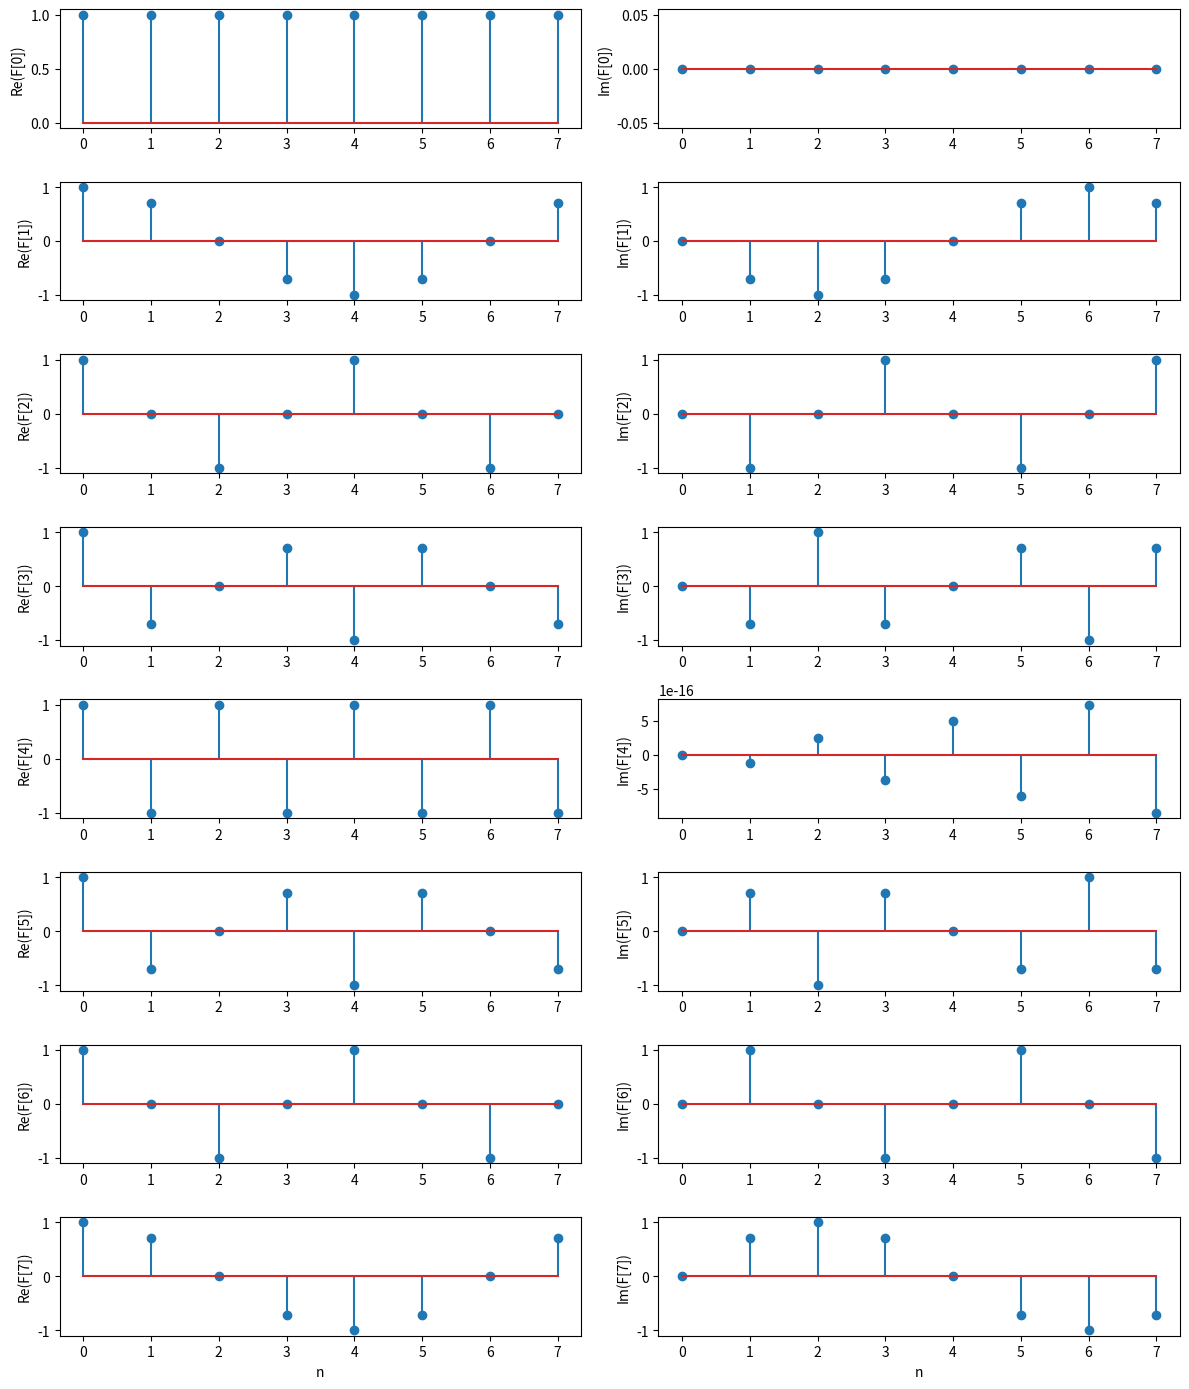

Reproduce this figure in Python. (Note: this script raises an exception after producing the figure.)
import math
import numpy as np
import matplotlib.pyplot as plt

if __name__ == '__main__':
    N = 8

    # compute fourier matrix
    n = np.arange(N)
    k = n.reshape((N, 1))
    F = np.exp(-2j * np.pi * k * n / N)

    I_check = F @ F.conj().T
    print(np.allclose(I_check, N*np.eye(N))) 

    fig, axs = plt.subplots(N, 2, figsize=(12, 14))
    for i in range(N):
        axs[i, 0].stem(n, F[i].real)
        axs[i, 0].set_ylabel(f"Re(F[{i}])")
        axs[i, 1].stem(n, F[i].imag)
        axs[i, 1].set_ylabel(f"Im(F[{i}])")
        if i == N-1:
            axs[i, 0].set_xlabel("n")
            axs[i, 1].set_xlabel("n")

    plt.tight_layout()
    plt.savefig("./img/1-simple.svg")
    plt.show()


    